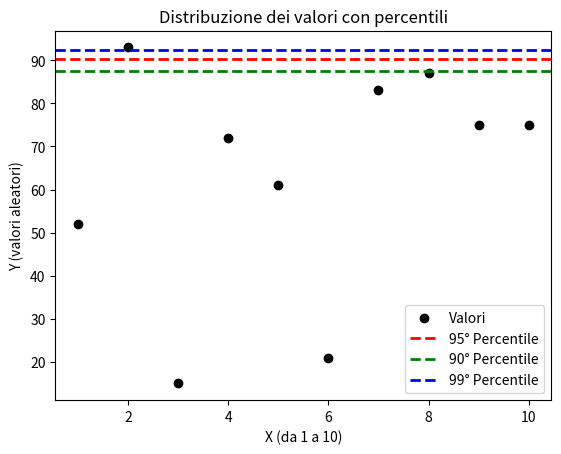

Generate this figure with matplotlib:
import numpy as np
import matplotlib.pyplot as plt

# Generazione dei dati
np.random.seed(42)  # Per riproducibilità
x = np.arange(1, 11)
y = np.random.randint(1, 100, 10)

# Calcolo dei percentili
percentile_95 = np.percentile(y, 95)
percentile_90 = np.percentile(y, 90)
percentile_99 = np.percentile(y, 99)

# Creazione del grafico a dispersione
plt.scatter(x, y, color='black', label='Valori')

# Aggiunta delle linee orizzontali per i percentili
plt.axhline(percentile_95, color='r', linestyle='dashed', linewidth=2, label='95° Percentile')
plt.axhline(percentile_90, color='g', linestyle='dashed', linewidth=2, label='90° Percentile')
plt.axhline(percentile_99, color='b', linestyle='dashed', linewidth=2, label='99° Percentile')

# Aggiunta delle etichette e del titolo
plt.title('Distribuzione dei valori con percentili')
plt.xlabel('X (da 1 a 10)')
plt.ylabel('Y (valori aleatori)')
plt.legend()

# Mostrare il grafico
plt.show()
